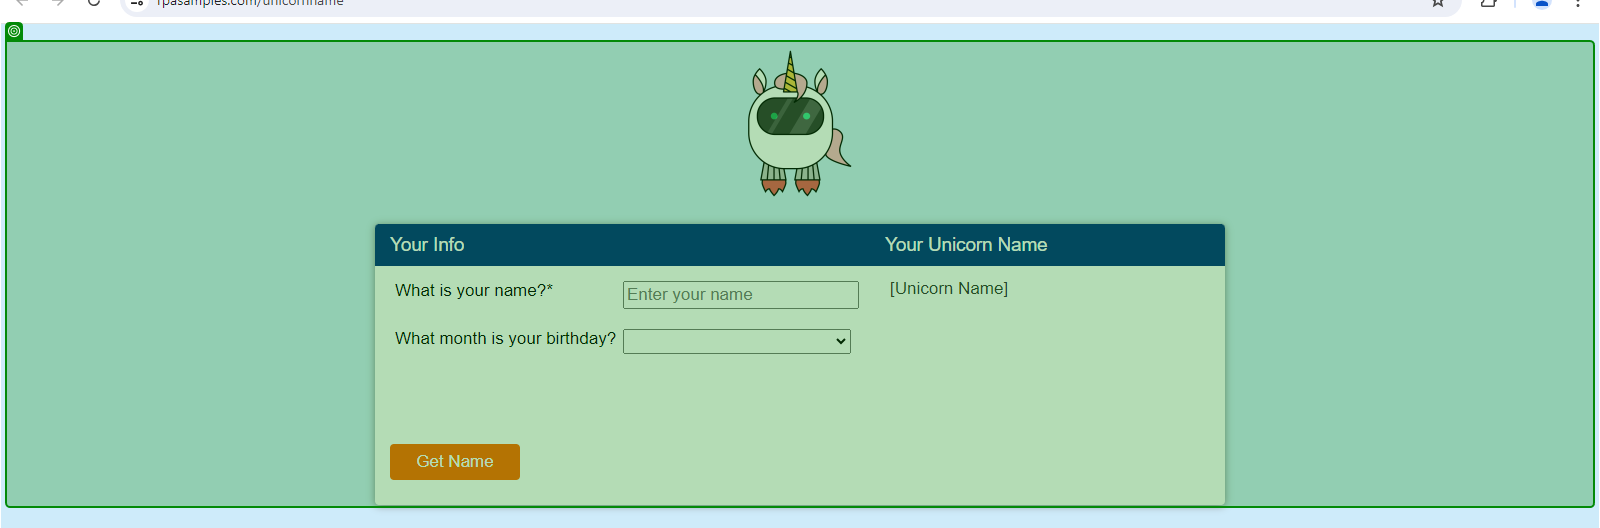
Task: Unicorn Name Generator_Robotic Enterprise Framework
Workflow: InitAllApplications

Step 1: check the element in window 'Find Unicorn Name' (chrome.exe)
